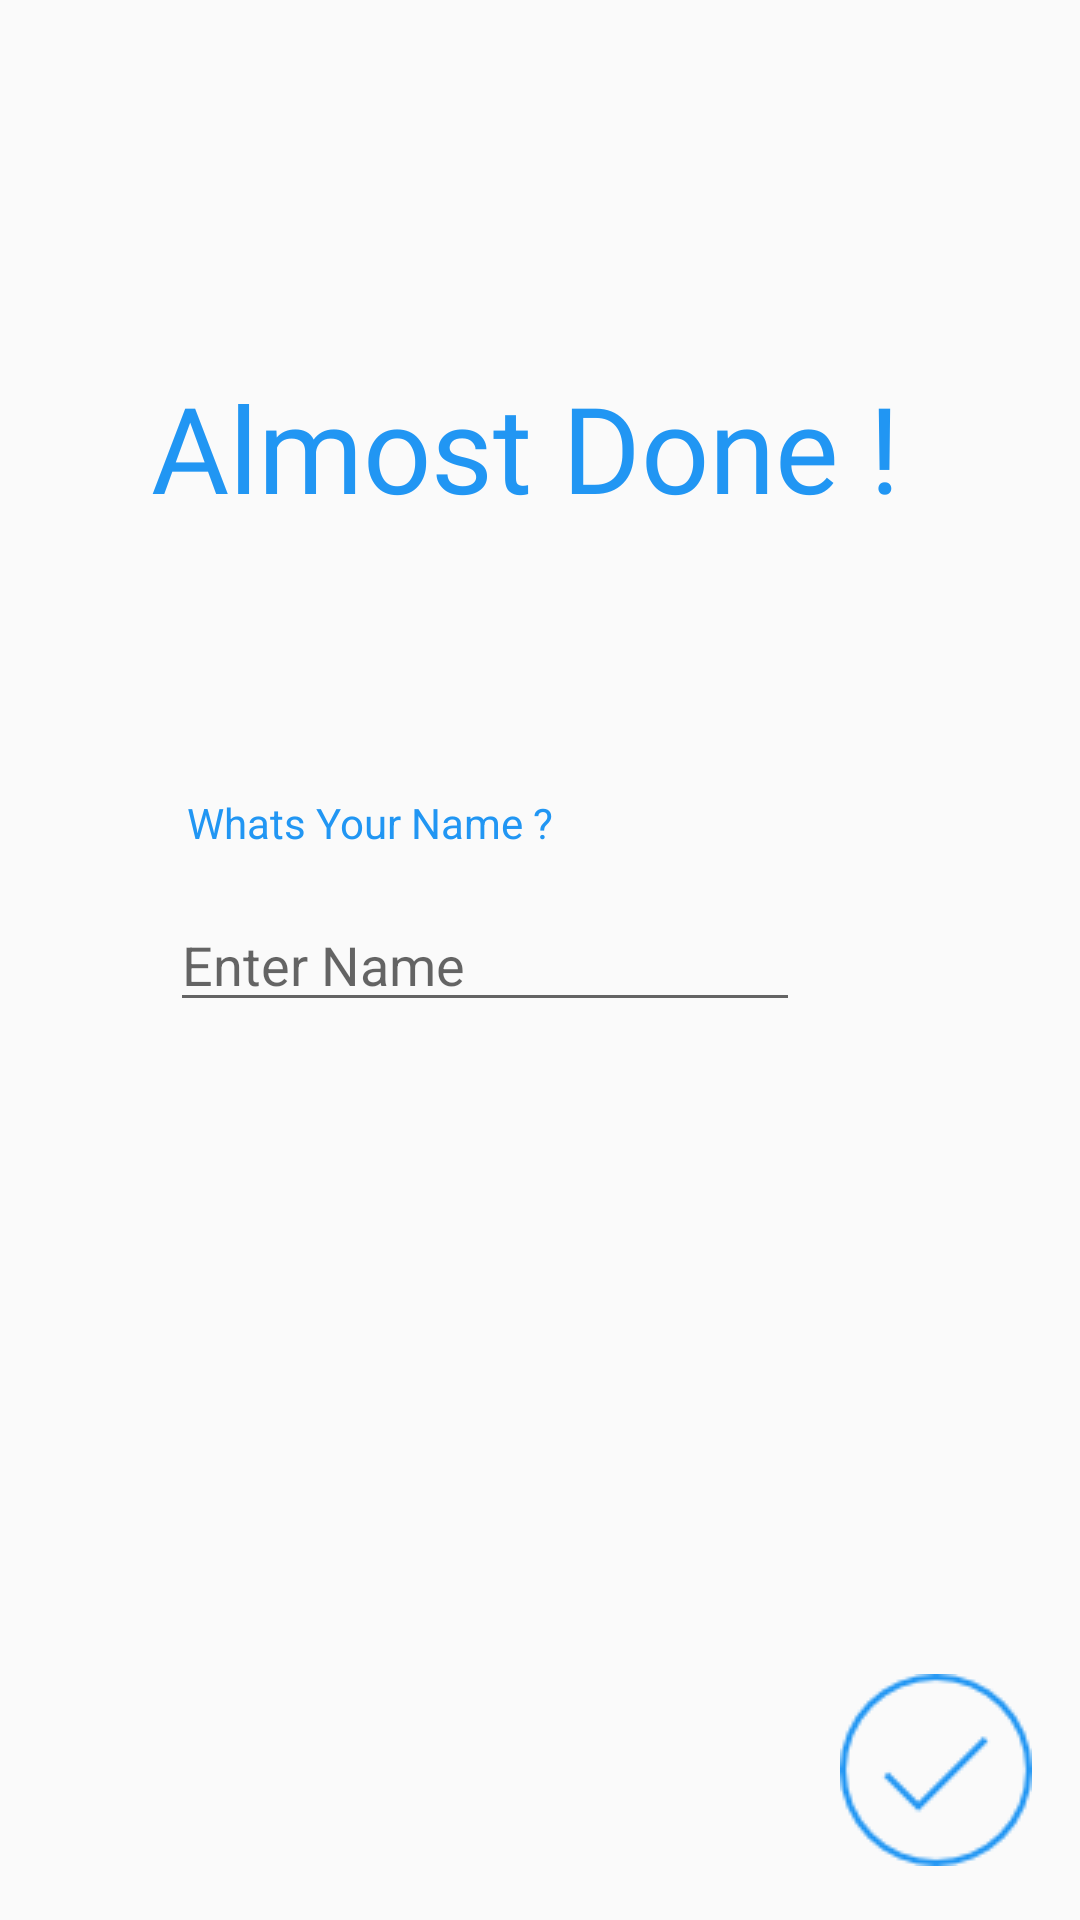

Reconstruct the res/layout file that produces this screen, plus the resources it refers to.
<!-- AndroidManifest.xml: application theme AppTheme -->
<!-- res/layout/activity_new_user_registration.xml -->
<?xml version="1.0" encoding="utf-8"?>
<android.support.constraint.ConstraintLayout xmlns:android="http://schemas.android.com/apk/res/android"
    xmlns:app="http://schemas.android.com/apk/res-auto"
    xmlns:tools="http://schemas.android.com/tools"
    android:layout_width="match_parent"
    android:layout_height="match_parent"
    tools:context="smartplug.app.myapplication.NewUserRegistration">

    <TextView
        android:id="@+id/textView2"
        android:layout_width="wrap_content"
        android:layout_height="wrap_content"
        android:layout_marginBottom="8dp"
        android:layout_marginEnd="8dp"
        android:layout_marginStart="8dp"
        android:layout_marginTop="112dp"
        android:fontFamily="@font/font"
        android:text="Almost Done ! "
        android:textColor="@color/colorPrimary"
        android:textSize="40sp"
        app:layout_constraintBottom_toTopOf="@+id/name"
        app:layout_constraintEnd_toEndOf="parent"
        app:layout_constraintStart_toStartOf="parent"
        app:layout_constraintTop_toTopOf="parent"
        app:layout_constraintVertical_bias="0.081" />

    <EditText
        android:id="@+id/name"
        android:layout_width="wrap_content"
        android:layout_height="wrap_content"
        android:layout_marginBottom="8dp"
        android:layout_marginEnd="8dp"
        android:layout_marginStart="8dp"
        android:layout_marginTop="8dp"
        android:ems="10"
        android:hint="Enter Name"
        android:inputType="textPersonName"
        app:layout_constraintBottom_toBottomOf="parent"
        app:layout_constraintEnd_toEndOf="parent"
        app:layout_constraintHorizontal_bias="0.362"
        app:layout_constraintStart_toStartOf="parent"
        app:layout_constraintTop_toTopOf="parent" />

    <TextView
        android:id="@+id/textView3"
        android:layout_width="wrap_content"
        android:layout_height="wrap_content"
        android:layout_marginBottom="8dp"
        android:layout_marginEnd="8dp"
        android:layout_marginStart="8dp"
        android:layout_marginTop="8dp"
        android:text="Whats Your Name ?"
        android:textColor="@color/colorPrimary"
        app:layout_constraintBottom_toBottomOf="parent"
        app:layout_constraintEnd_toEndOf="parent"
        app:layout_constraintHorizontal_bias="0.245"
        app:layout_constraintStart_toStartOf="parent"
        app:layout_constraintTop_toTopOf="parent"
        app:layout_constraintVertical_bias="0.424" />

    <ImageView
        android:id="@+id/done"
        android:layout_width="wrap_content"
        android:layout_height="wrap_content"
        android:layout_marginBottom="8dp"
        android:layout_marginEnd="8dp"
        android:layout_marginStart="8dp"
        android:layout_marginTop="8dp"
        app:layout_constraintBottom_toBottomOf="parent"
        app:layout_constraintEnd_toEndOf="parent"
        app:layout_constraintHorizontal_bias="0.971"
        app:layout_constraintStart_toStartOf="parent"
        app:layout_constraintTop_toBottomOf="@+id/name"
        app:layout_constraintVertical_bias="0.955"
        app:srcCompat="@drawable/tick" />
</android.support.constraint.ConstraintLayout>
<!-- resources referenced by this layout -->
<resources>
  <color name="colorPrimary">#2196f3</color>
  <!-- drawable tick: png bitmap (drawable-v24, 1244 bytes) -->
  <style name="AppTheme" parent="Theme.AppCompat.Light.NoActionBar">
          
          <item name="colorPrimary">@color/colorPrimary</item>
          <item name="colorPrimaryDark">@color/colorPrimaryDark</item>
          <item name="colorAccent">@color/colorAccent</item>
      </style>
  <color name="colorPrimaryDark">#2196F3</color>
  <color name="colorAccent">#2196F3</color>
</resources>
